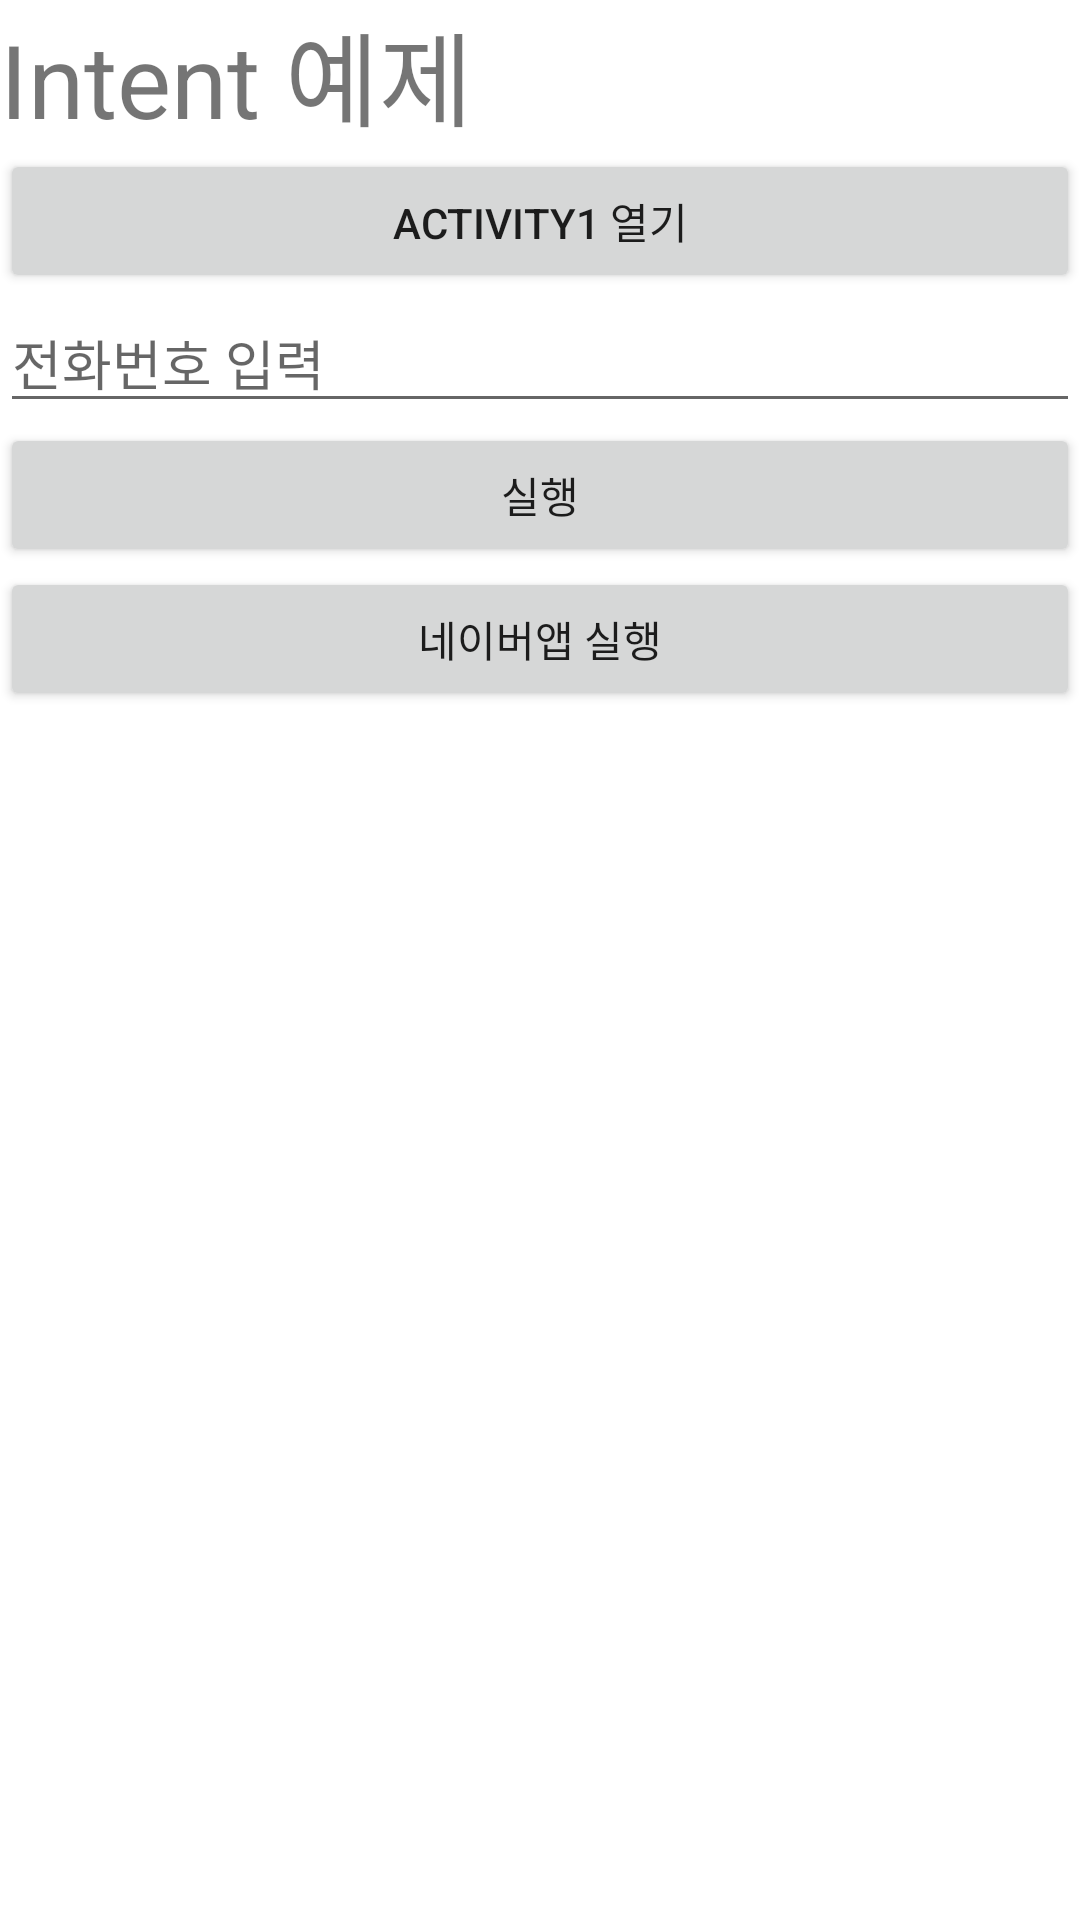

Android layout source for this screen:
<!-- AndroidManifest.xml: application theme Theme.MobileProgramming2022 -->
<!-- res/layout/activity_main.xml -->
<?xml version="1.0" encoding="utf-8"?>
<LinearLayout xmlns:android="http://schemas.android.com/apk/res/android"
    xmlns:app="http://schemas.android.com/apk/res-auto"
    xmlns:tools="http://schemas.android.com/tools"
    android:layout_width="match_parent"
    android:layout_height="match_parent"
    android:orientation="vertical"
    tools:context=".MainActivity" >

    <TextView
        android:id="@+id/textView"
        android:layout_width="match_parent"
        android:layout_height="wrap_content"
        android:text="Intent 예제"
        android:textSize="34sp" />

    <Button
        android:id="@+id/button"
        android:layout_width="match_parent"
        android:layout_height="wrap_content"
        android:text="Activity1 열기" />

    <EditText
        android:id="@+id/editTextTextPersonName"
        android:layout_width="match_parent"
        android:layout_height="wrap_content"
        android:ems="10"
        android:hint="전화번호 입력"
        android:inputType="textPersonName" />

    <Button
        android:id="@+id/button2"
        android:layout_width="match_parent"
        android:layout_height="wrap_content"
        android:text="실행" />

    <Button
        android:id="@+id/button3"
        android:layout_width="match_parent"
        android:layout_height="wrap_content"
        android:text="네이버앱 실행" />

</LinearLayout>
<!-- resources referenced by this layout -->
<resources>
  <style name="Theme.MobileProgramming2022" parent="Theme.MaterialComponents.DayNight.DarkActionBar">
          
          <item name="colorPrimary">@color/purple_500</item>
          <item name="colorPrimaryVariant">@color/purple_700</item>
          <item name="colorOnPrimary">@color/white</item>
          
          <item name="colorSecondary">@color/teal_200</item>
          <item name="colorSecondaryVariant">@color/teal_700</item>
          <item name="colorOnSecondary">@color/black</item>
          
          <item name="android:statusBarColor" tools:targetApi="l">?attr/colorPrimaryVariant</item>
          
      </style>
  <!-- not gathered from this repository: default colours our renderer supplied (Android Studio template values) -->
  <color name="purple_500">#FF6200EE</color>
  <color name="purple_700">#FF3700B3</color>
  <color name="teal_200">#FF03DAC5</color>
  <color name="teal_700">#FF018786</color>
  <color name="black">#FF000000</color>
  <color name="white">#FFFFFFFF</color>
</resources>
